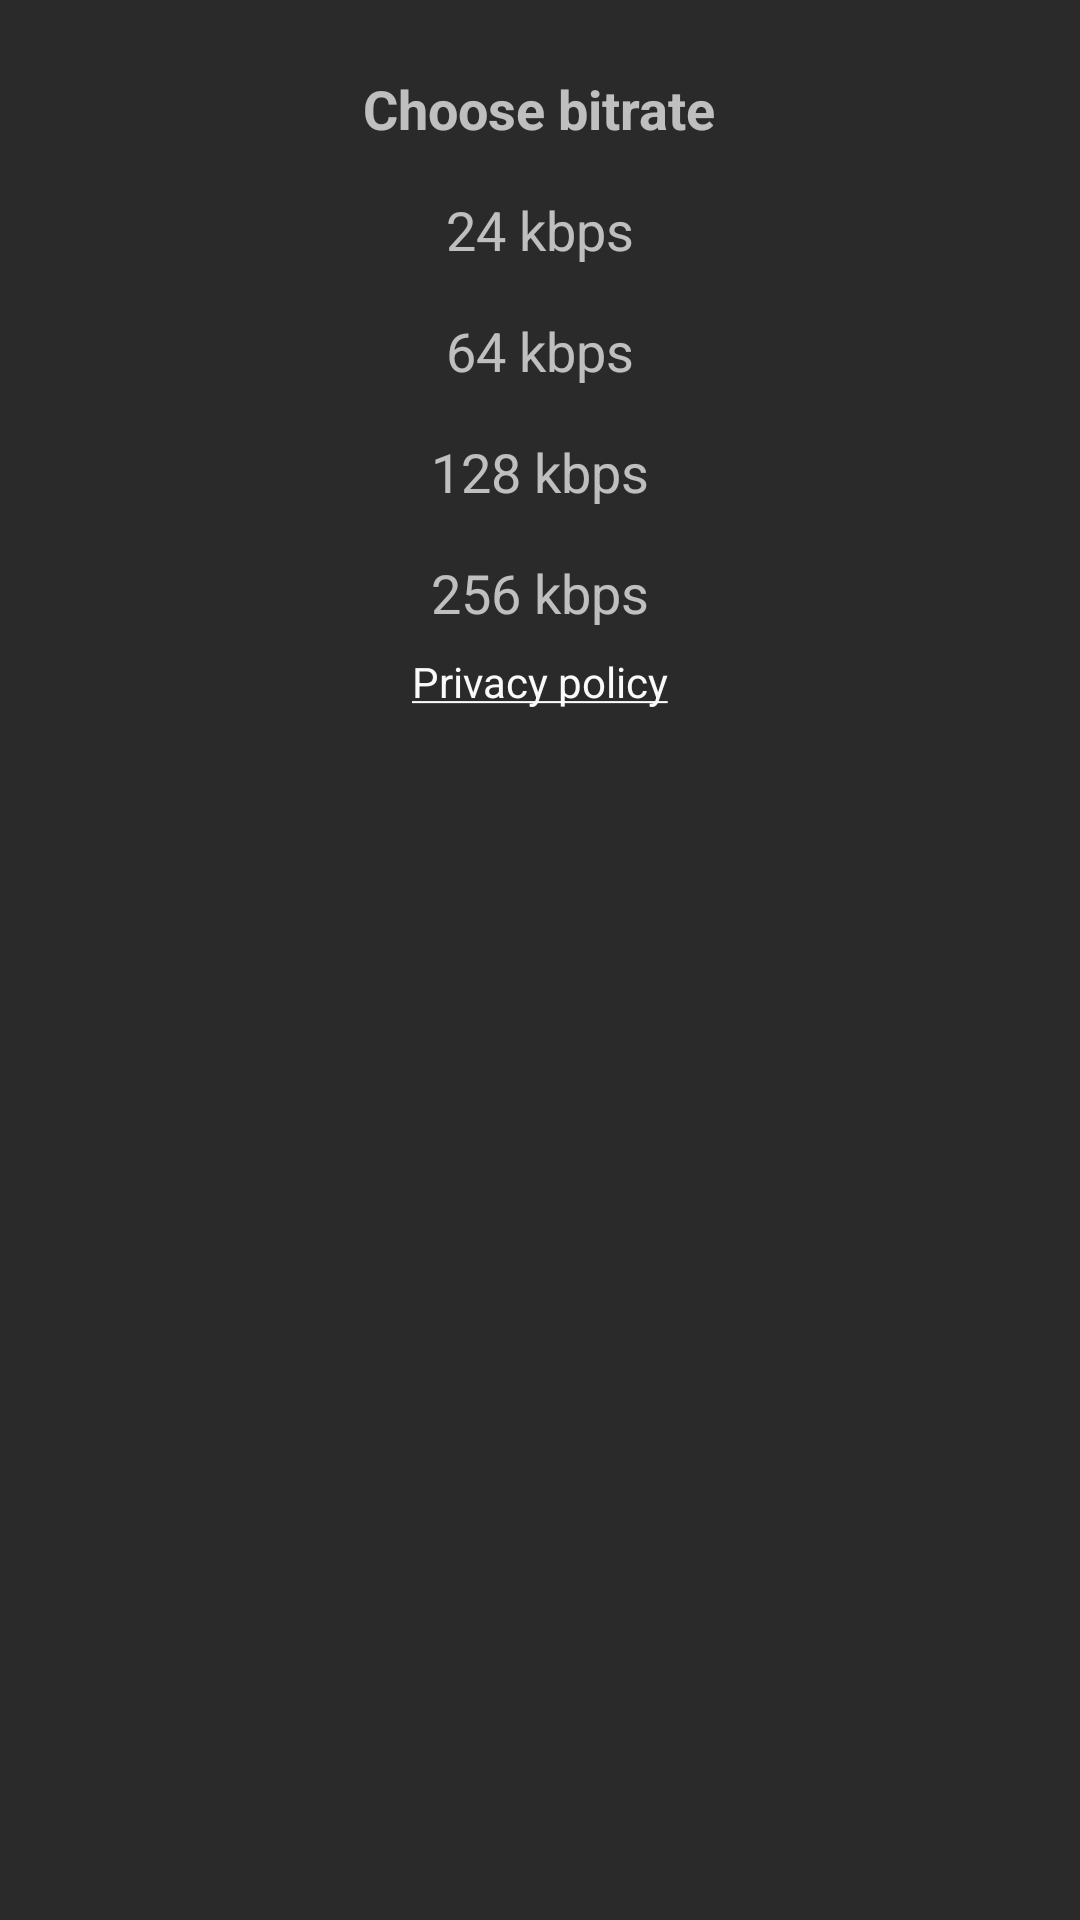

The Android layout XML behind this screen, and the referenced resources:
<!-- AndroidManifest.xml: application theme AppTheme -->
<!-- res/layout/dialogfragment_bitrate.xml -->
<?xml version="1.0" encoding="utf-8"?>
<LinearLayout xmlns:android="http://schemas.android.com/apk/res/android"
              android:layout_width="match_parent"
              android:layout_height="match_parent"
              android:layout_gravity="center_horizontal"
              android:orientation="vertical"
              android:padding="16dp">

    <TextView
        android:layout_width="wrap_content"
        android:layout_height="wrap_content"
        android:layout_gravity="center_horizontal"
        android:padding="8dp"
        android:text="@string/choose_bitrate"
        android:textSize="18sp"
        android:textStyle="bold" />

    <TextView
        android:id="@+id/tv_bitrate_24"
        android:layout_width="wrap_content"
        android:layout_height="wrap_content"
        android:layout_gravity="center_horizontal"
        android:padding="8dp"
        android:text="@string/b24kbps"
        android:textSize="18sp" />

    <TextView
        android:id="@+id/tv_bitrate_64"
        android:layout_width="wrap_content"
        android:layout_height="wrap_content"
        android:layout_gravity="center_horizontal"
        android:padding="8dp"
        android:text="@string/b64kbps"
        android:textSize="18sp" />

    <TextView
        android:id="@+id/tv_bitrate_128"
        android:layout_width="wrap_content"
        android:layout_height="wrap_content"
        android:layout_gravity="center_horizontal"
        android:padding="8dp"
        android:text="@string/b128kbps"
        android:textSize="18sp" />

    <TextView
        android:id="@+id/tv_bitrate_256"
        android:layout_width="wrap_content"
        android:layout_height="wrap_content"
        android:layout_gravity="center_horizontal"
        android:padding="8dp"
        android:text="@string/b256kbps"
        android:textSize="18sp" />

    <TextView
        android:id="@+id/tv_privacy_policy"
        android:layout_width="wrap_content"
        android:layout_height="wrap_content"
        android:layout_gravity="center_horizontal"
        android:text="@string/privacy_policy" />

</LinearLayout>
<!-- resources referenced by this layout -->
<resources>
  <string name="b128kbps">128 kbps</string>
  <string name="b24kbps">24 kbps</string>
  <string name="b256kbps">256 kbps</string>
  <string name="b64kbps">64 kbps</string>
  <string name="choose_bitrate">Choose bitrate</string>
  <string name="privacy_policy"><a href="http://sites.google.com/view/dubstep-fm-app-privacy-policy">Privacy policy</a></string>
  <style name="AppTheme" parent="Theme.AppCompat.NoActionBar">
          <item name="colorPrimary">@color/primary</item>
          <item name="colorPrimaryDark">@color/primary_dark</item>
          <item name="colorAccent">@color/accent</item>
          <item name="android:windowBackground">@color/window_background</item>
          <item name="android:textColorPrimary">@color/text_color_primary</item>
          <item name="android:textColorSecondary">@color/text_color_secondary</item>
      </style>
  <color name="primary">#1D1D1D</color>
  <color name="primary_dark">#1D1D1D</color>
  <color name="accent">#FAFAFA</color>
  <color name="window_background">#2A2A2A</color>
  <color name="text_color_primary">#FAFAFA</color>
  <color name="text_color_secondary">#373737</color>
</resources>
